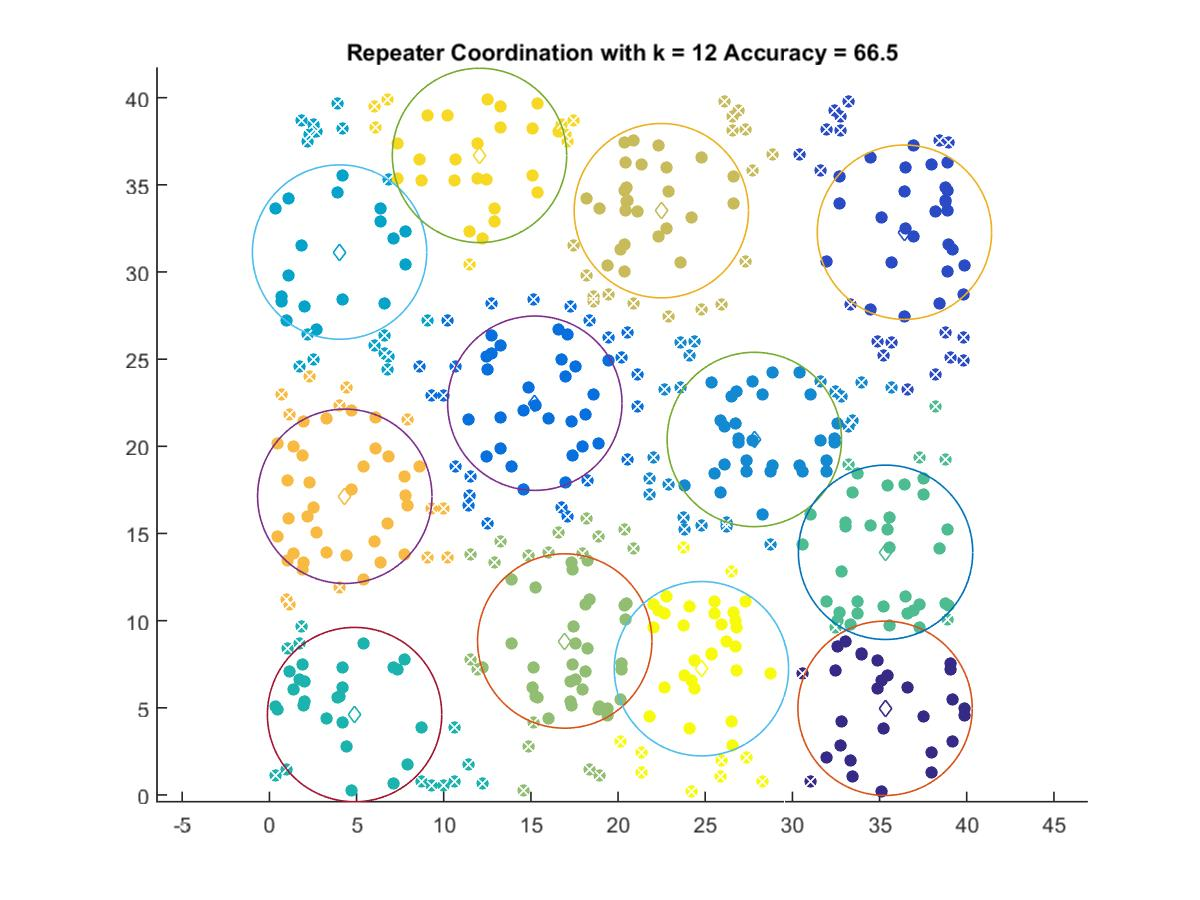

The table this chart was drawn from, first rows:
35.316, 4.9735
36.43, 32.28
15.22, 22.47
27.82, 20.39
4.026, 31.14
4.887, 4.613
35.34, 13.92
16.94, 8.833
22.48, 33.52
4.324, 17.13
12.05, 36.69
24.78, 7.243
